Run: headless pygame with SDL's dummy video driver; simulated clock (each Clock.tick advances the game by its frame time, no real sleeping); random seed 0; keys injected as events and as key.get_pressed() state; no mouse input.
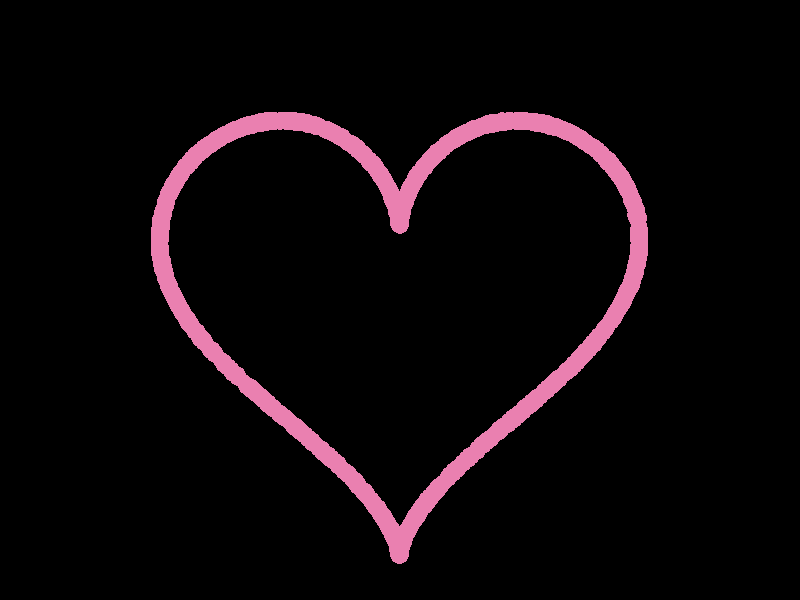
Frame 1 of 4 · flips 1–60 · no input
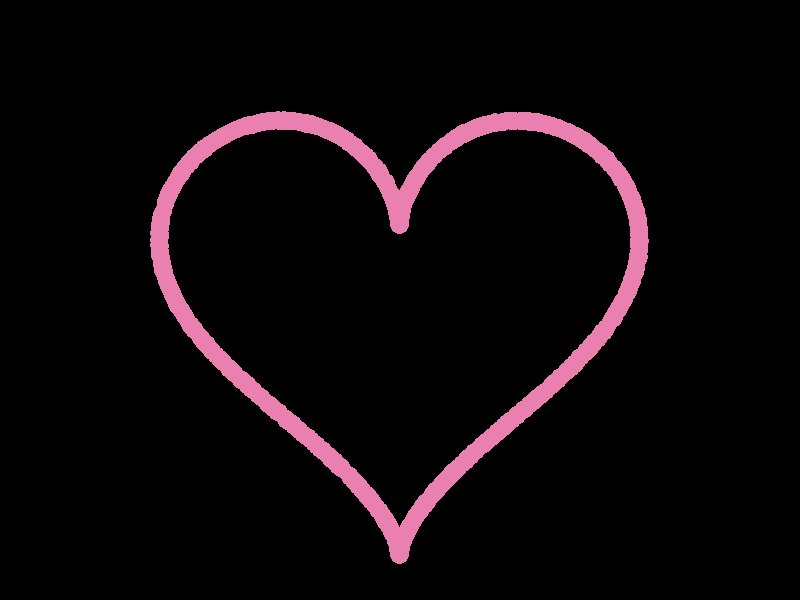
Frame 2 of 4 · flips 61–180 · tapped SPACE, RETURN · held RIGHT (→), D
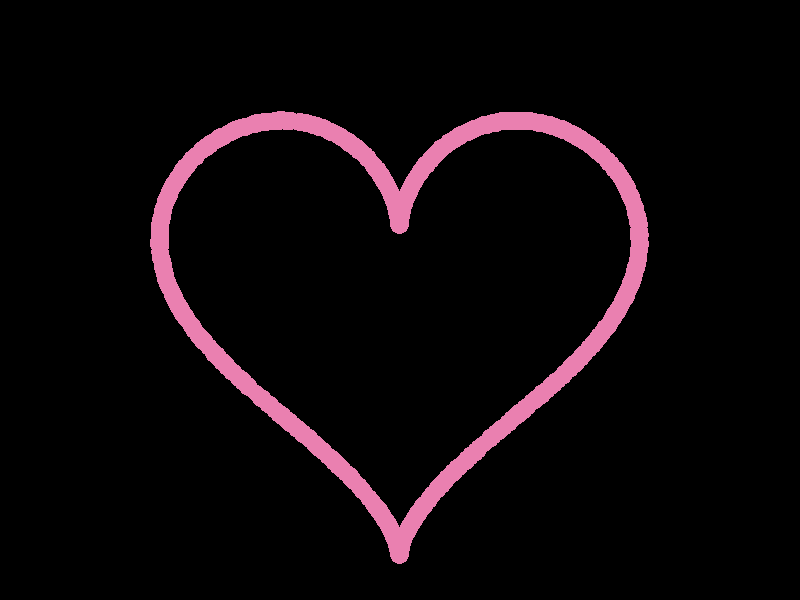
Frame 3 of 4 · flips 181–300 · held DOWN (↓), S
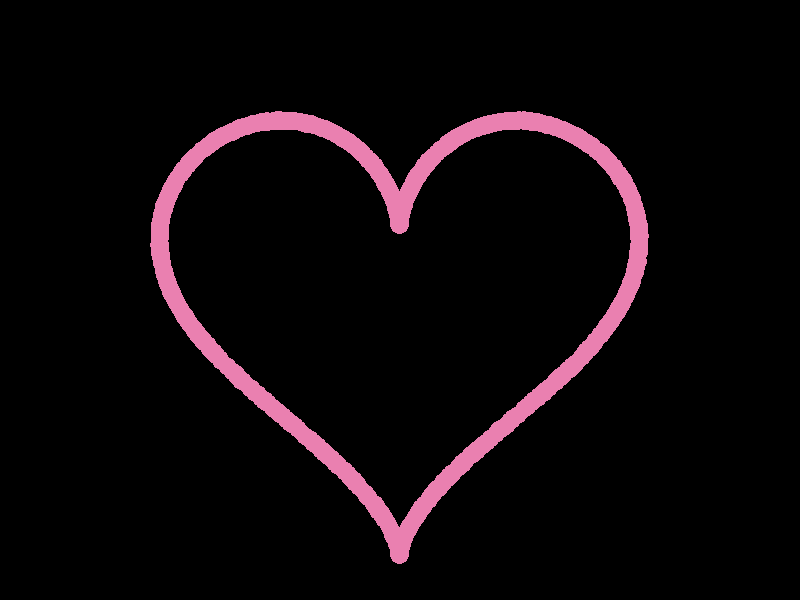
Frame 4 of 4 · flips 301–420 · held LEFT (←), A, UP (↑), W

The pygame program that drew these frames:

import pygame
import math
import random

pygame.init()

ANCHO_VENTANA = 800
ALTURA_VENTANA = 600
COLOR_FONDO = (0, 0, 0)
TAMANO_PARTICULA = 10
DURACION_PARTICULA = 5
NUM_PARTICULAS = 10000
COLOR_PARTICULAS = [(234, 128, 176)]

screen = pygame.display.set_mode((ANCHO_VENTANA, ALTURA_VENTANA))
pygame.display.set_caption("I Love You <3")

class Particle:
    def __init__(self):
        self.position = [0, 0]
        self.velocity = [0, 0]
        self.acceleration = [0, 0]
        self.age = 0
        self.color = (0, 0, 0)
        self.alive = False

    def initialize(self, x, y, dx, dy, color):
        self.position = [x, y]
        self.velocity = [dx, dy]
        self.acceleration = [dx * -0.1, dy * -0.1]
        self.age = 0
        self.color = color
        self.alive = True

    def update(self, delta_time):
        if not self.alive:
            return
        self.age += delta_time
        if self.age > DURACION_PARTICULA:
            self.alive = False
            return
        self.position[0] += self.velocity[0] * delta_time
        self.position[1] += self.velocity[1] * delta_time
        self.velocity[0] += self.acceleration[0] * delta_time
        self.velocity[1] += self.acceleration[1] * delta_time

    def draw(self, surface):
        if not self.alive:
            return
        size = TAMANO_PARTICULA * (1 - self.age / DURACION_PARTICULA)
        alpha = int(255 * (1 - self.age / DURACION_PARTICULA))
        pygame.draw.circle(surface, self.color + (alpha,), (int(self.position[0]), int(self.position[1])), int(size))

class ParticlePool:
    def __init__(self, length):
        self.particles = [Particle() for _ in range(length)]
        self.first_free = 0

    def add(self, x, y, dx, dy, color):
        particle = self.particles[self.first_free]
        particle.initialize(x, y, dx, dy, color)
        self.first_free = (self.first_free + 1) % NUM_PARTICULAS

    def update(self, delta_time):
        for particle in self.particles:
            particle.update(delta_time)

    def draw(self, surface):
        for particle in self.particles:
            particle.draw(surface)

def point_on_heart(t):
    x = 16 * math.sin(t)**3
    y = 13 * math.cos(t) - 5 * math.cos(2*t) - 2 * math.cos(3*t) - math.cos(4*t)
    return x, y

particles = ParticlePool(NUM_PARTICULAS)
particle_rate = NUM_PARTICULAS / DURACION_PARTICULA

running = True
clock = pygame.time.Clock()
time = None


while running:
    for event in pygame.event.get():
        if event.type == pygame.QUIT:
            running = False

    new_time = pygame.time.get_ticks() / 1000
    delta_time = new_time - (time or new_time)
    time = new_time

    screen.fill(COLOR_FONDO)

    amount = particle_rate * delta_time
    for _ in range(int(amount)):
        t = math.pi * 2 * random.random()
        heart_pos = point_on_heart(t)
        pos_x = ANCHO_VENTANA / 2 + heart_pos[0] * 15
        pos_y = ALTURA_VENTANA / 2 - heart_pos[1] * 15
        dir_x = random.uniform(-1, 1)
        dir_y = random.uniform(-1, 1)
        length = math.sqrt(dir_x ** 2 + dir_y ** 2)
        dir_x /= length
        dir_y /= length
        particles.add(pos_x, pos_y, dir_x, dir_y, random.choice(COLOR_PARTICULAS))

    particles.update(delta_time)
    particles.draw(screen)

    pygame.display.flip()
    clock.tick(60)

pygame.quit()
